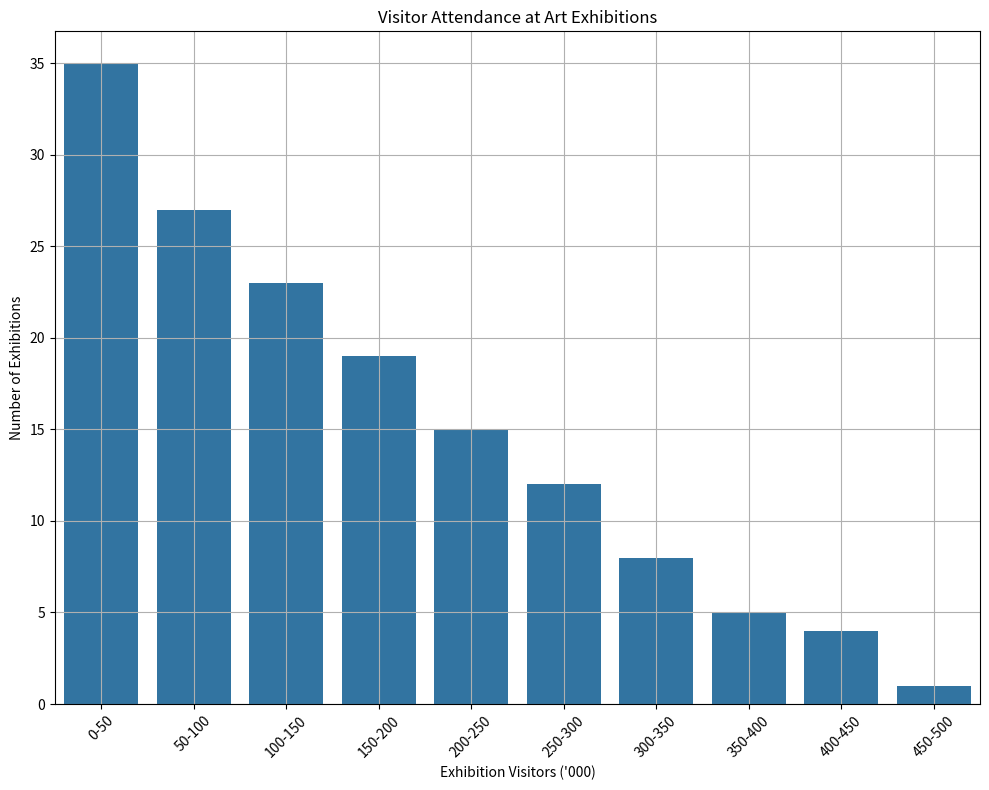

Write Python code to recreate this figure. (Note: this script raises an exception after producing the figure.)
import matplotlib.pyplot as plt
import seaborn as sns

# Data processing
data_labels = ['Exhibition Visitors (\'000)', 'Number of Exhibitions']
line_labels = ['0-50', '50-100', '100-150', '150-200', '200-250', '250-300', '300-350', '350-400', '400-450', '450-500']
data = [35, 27, 23, 19, 15, 12, 8, 5, 4, 1]

# Create the figure and axis
plt.figure(figsize=(10, 8))
ax = plt.subplot()

# Create a bar plot using seaborn
sns.barplot(x=line_labels, y=data, ax=ax)

# Set labels, title, and grid
ax.set_xlabel(data_labels[0])
ax.set_ylabel(data_labels[1])
ax.set_title('Visitor Attendance at Art Exhibitions')
ax.grid(True)

# Rotate labels if they are too long
plt.xticks(rotation=45)

# Adjust layout
plt.tight_layout()

# Save the image
save_path = '/cpfs01/user/liuqi/workspace/plotchart/data-300/histogram/png/147.png'
plt.savefig(save_path)

# Clear the current figure state to avoid confusion with further plotting
plt.clf()
